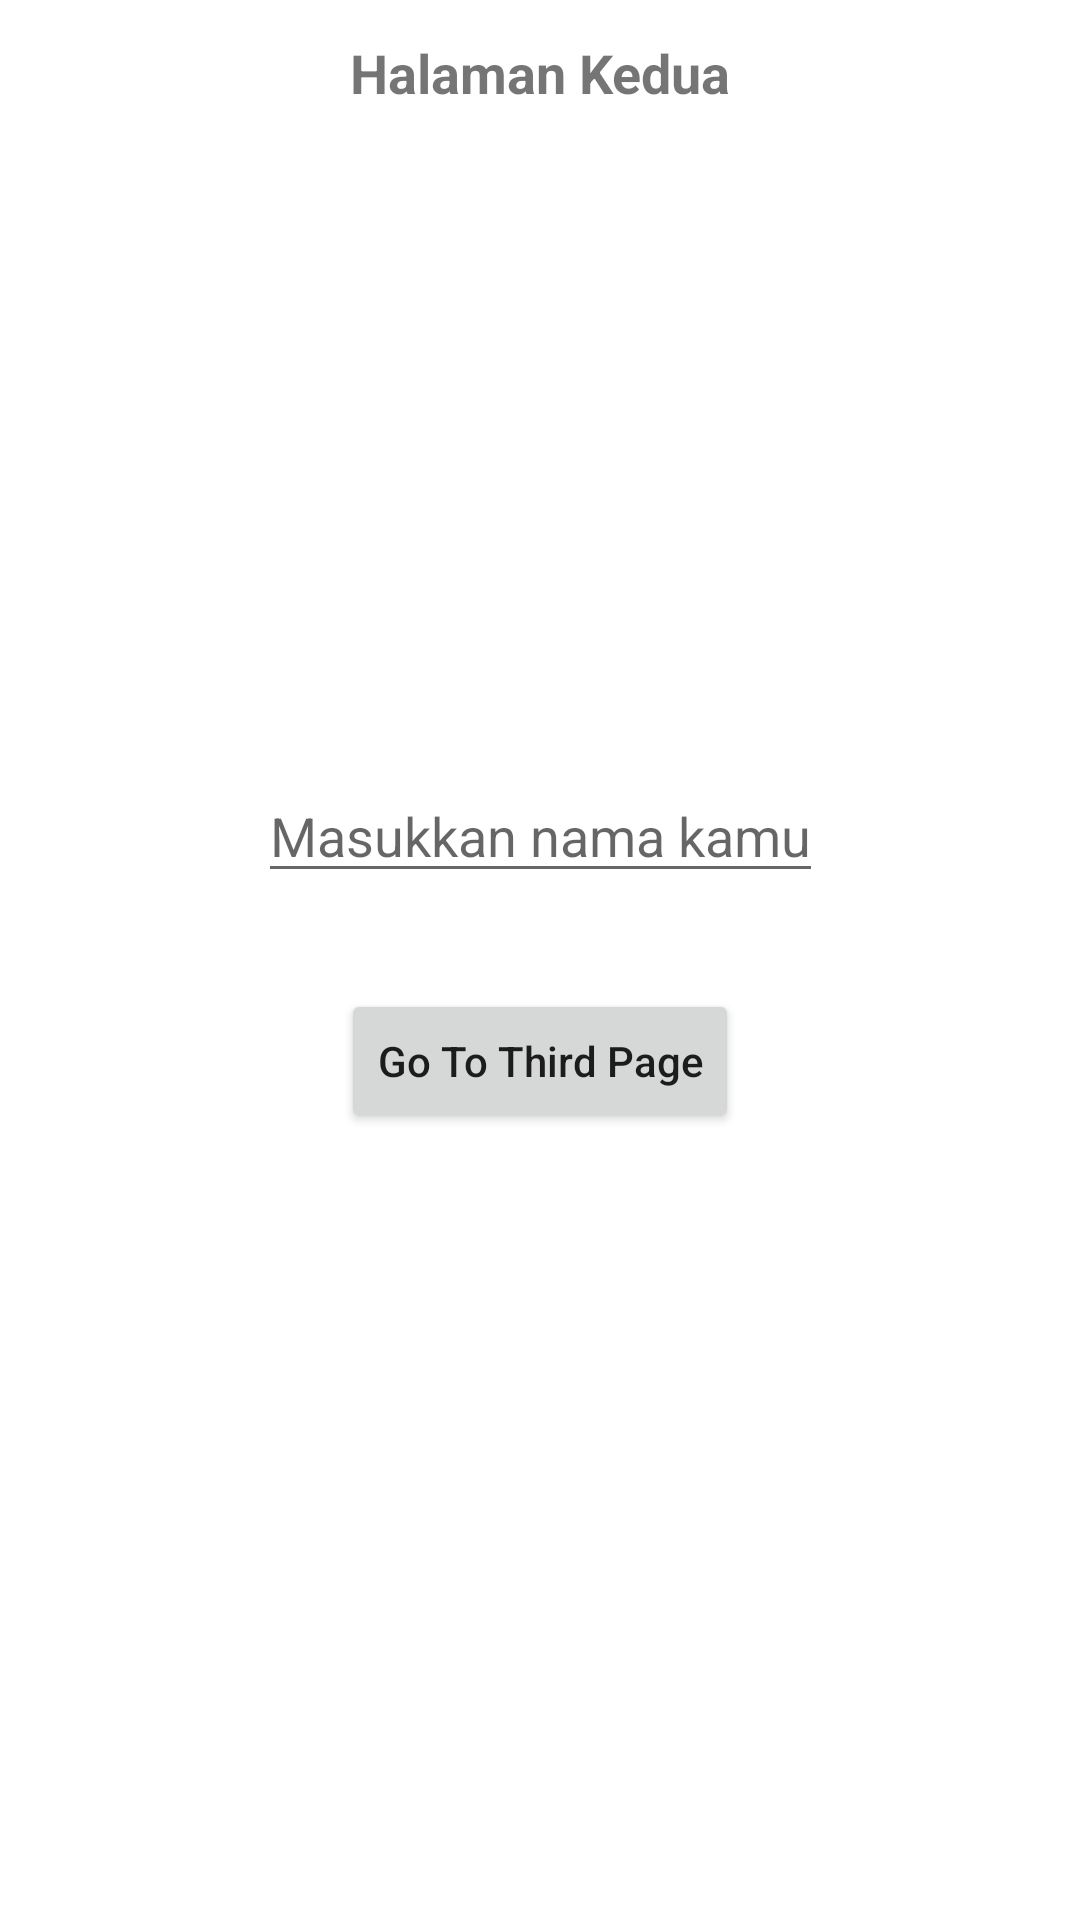

The Android layout XML behind this screen, and the referenced resources:
<!-- AndroidManifest.xml: application theme Theme.Chall3 -->
<!-- res/layout/fragment_frag2.xml -->
<?xml version="1.0" encoding="utf-8"?>
<androidx.constraintlayout.widget.ConstraintLayout xmlns:android="http://schemas.android.com/apk/res/android"
    xmlns:tools="http://schemas.android.com/tools"
    android:layout_width="match_parent"
    android:layout_height="match_parent"
    xmlns:app="http://schemas.android.com/apk/res-auto"
    android:padding="12dp"
    tools:context=".Frag2">

    <TextView
        android:id="@+id/tv_hal_dua"
        android:text="Halaman Kedua"
        android:textSize="18sp"
        android:textAlignment="center"
        android:textStyle="bold"
        app:layout_constraintStart_toStartOf="parent"
        app:layout_constraintTop_toTopOf="parent"
        app:layout_constraintEnd_toEndOf="parent"
        android:layout_width="wrap_content"
        android:layout_height="wrap_content" />


    <EditText
        android:id="@+id/et_nama"
        android:layout_width="wrap_content"
        android:layout_height="wrap_content"
        android:layout_marginTop="220dp"
        android:hint="Masukkan nama kamu"
        app:layout_constraintEnd_toEndOf="parent"
        app:layout_constraintStart_toStartOf="parent"
        app:layout_constraintTop_toBottomOf="@id/tv_hal_dua" />

    <Button
        android:id="@+id/btn_hal_dua"
        android:layout_width="wrap_content"
        android:layout_height="wrap_content"
        android:layout_marginTop="32dp"
        android:text="Go To Third Page"
        android:textAllCaps="false"
        app:layout_constraintEnd_toEndOf="parent"
        app:layout_constraintStart_toStartOf="parent"
        app:layout_constraintTop_toBottomOf="@id/et_nama" />

</androidx.constraintlayout.widget.ConstraintLayout>
<!-- resources referenced by this layout -->
<resources>
  <style name="Theme.Chall3" parent="Theme.MaterialComponents.DayNight.DarkActionBar">
          
          <item name="colorPrimary">@color/purple_500</item>
          <item name="colorPrimaryVariant">@color/purple_700</item>
          <item name="colorOnPrimary">@color/white</item>
          
          <item name="colorSecondary">@color/teal_200</item>
          <item name="colorSecondaryVariant">@color/teal_700</item>
          <item name="colorOnSecondary">@color/black</item>
          
          <item name="android:statusBarColor" tools:targetApi="l">?attr/colorPrimaryVariant</item>
          
      </style>
  <!-- not gathered from this repository: default colours our renderer supplied (Android Studio template values) -->
  <color name="purple_500">#FF6200EE</color>
  <color name="purple_700">#FF3700B3</color>
  <color name="teal_200">#FF03DAC5</color>
  <color name="teal_700">#FF018786</color>
  <color name="black">#FF000000</color>
  <color name="white">#FFFFFFFF</color>
</resources>
